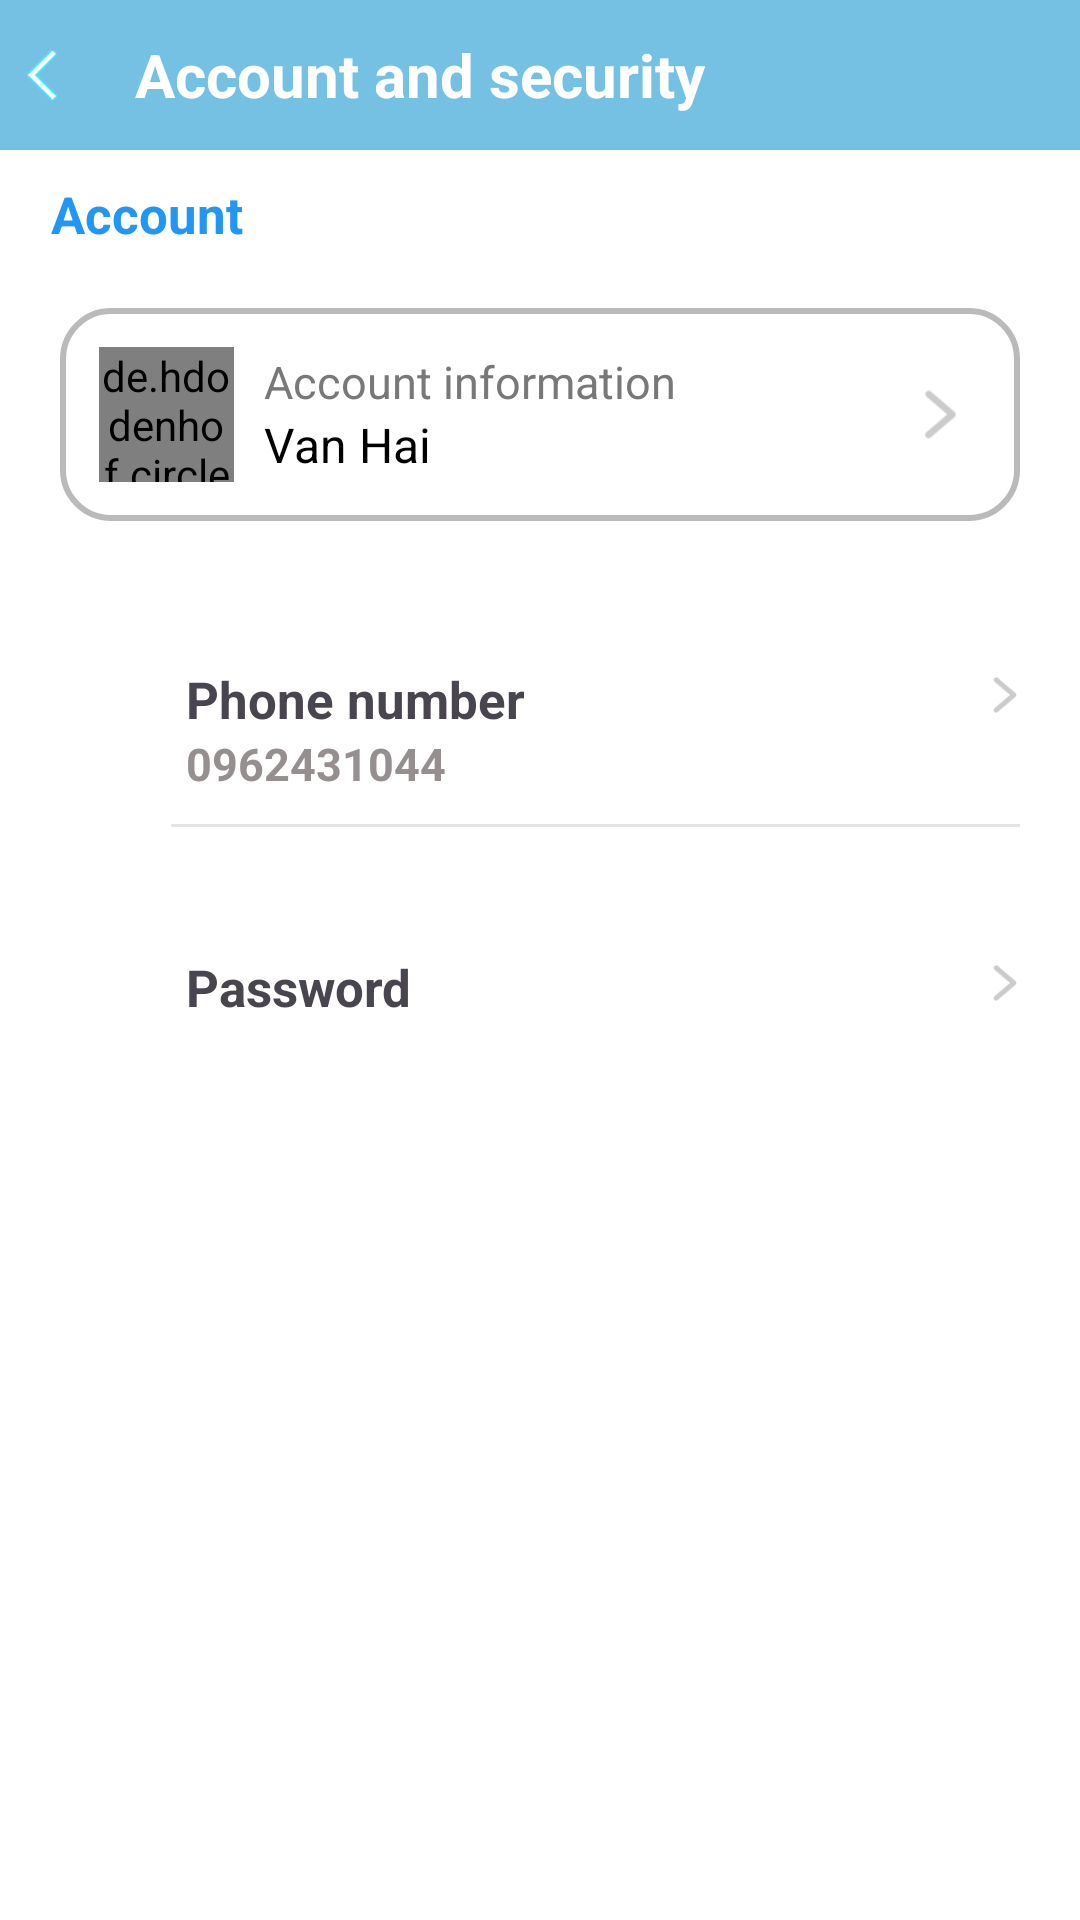

Android layout source for this screen:
<!-- AndroidManifest.xml: application theme Theme.QuanlySukien -->
<!-- res/layout/activity_tkmk.xml -->
<?xml version="1.0" encoding="utf-8"?>
<LinearLayout xmlns:android="http://schemas.android.com/apk/res/android"
    xmlns:app="http://schemas.android.com/apk/res-auto"
    xmlns:tools="http://schemas.android.com/tools"
    android:layout_width="match_parent"
    android:orientation="vertical"
    android:layout_height="match_parent"
    android:background="@color/white"
    tools:context=".UserFunctions.TKMK_Activity">

    <LinearLayout
        android:layout_width="match_parent"
        android:layout_height="50dp"
        android:orientation="horizontal"
        android:background="#74C1E4"
        >
        <ImageView
            android:id="@+id/back"
            android:layout_width="28dp"
            android:layout_height="28dp"
            android:src="@drawable/left"
            android:layout_gravity="center"
            />
        <TextView
            android:layout_width="wrap_content"
            android:layout_height="wrap_content"
            android:text="Account and security"
            android:textStyle="bold"
            android:textColor="@color/white"
            android:layout_gravity="center"
            android:textSize="20dp"
            android:layout_marginLeft="17dp"
            />
    </LinearLayout>

    <TextView
        android:layout_width="wrap_content"
        android:layout_height="wrap_content"
        android:text="Account"
        android:textColor="#2196F3"
        android:textStyle="bold"
        android:textSize="17dp"
        android:layout_marginLeft="17dp"
        android:layout_marginTop="10dp"
        />
    <LinearLayout
        android:id="@+id/startUser"
        android:layout_width="match_parent"
        android:layout_height="wrap_content"
        android:orientation="horizontal"
        android:layout_margin="20dp"
        android:background="@drawable/border_vien"
        android:padding="13dp"
        >

        <de.hdodenhof.circleimageview.CircleImageView
            android:id="@+id/image"
            android:layout_width="45dp"
            android:layout_height="45dp"
            android:src="@drawable/xbutton" />

        <LinearLayout
            android:layout_width="0dp"
            android:layout_weight="1"
            android:layout_height="wrap_content"
            android:orientation="vertical"
            android:layout_gravity="center"
            android:layout_marginLeft="10dp"
            >
            <TextView
                android:layout_width="wrap_content"
                android:layout_height="wrap_content"
                android:textColor="#787878"
                android:textSize="15dp"
                android:text="Account information"
                android:textStyle="normal"
                />
            <TextView
                android:id="@+id/username"
                android:layout_width="wrap_content"
                android:layout_height="wrap_content"
                android:textColor="@color/black"
                android:textSize="16dp"
                android:text="Van Hai"
                android:textStyle="normal"
                />
        </LinearLayout>

        <ImageView
            android:layout_width="27dp"
            android:layout_height="27dp"
            android:layout_gravity="center"
            android:src="@drawable/next" />

    </LinearLayout>
    <LinearLayout
        android:layout_width="match_parent"
        android:layout_height="wrap_content"
        android:orientation="horizontal"
        android:padding="20dp"
        android:background="@color/white"
        android:layout_marginTop="8dp"
        >
        <ImageView
            android:layout_width="27dp"
            android:layout_height="27dp"
            android:src="@drawable/telephone"
            android:layout_gravity="center"
            android:scaleType="centerCrop"
            />
        <LinearLayout
            android:layout_width="match_parent"
            android:layout_height="wrap_content"
            android:orientation="vertical"
            android:layout_gravity="center"
            >
            <LinearLayout
                android:layout_width="match_parent"
                android:layout_height="wrap_content"
                android:orientation="horizontal"
                android:layout_marginLeft="10dp"
                android:layout_gravity="center"
                >
                <LinearLayout
                    android:layout_width="0dp"
                    android:layout_weight="9"
                    android:layout_height="wrap_content"
                    android:orientation="vertical"
                    >
                    <TextView
                        android:layout_width="wrap_content"
                        android:layout_height="wrap_content"
                        android:textSize="17dp"
                        android:textStyle="bold"
                        android:text="Phone number"
                        />
                    <TextView
                        android:layout_width="wrap_content"
                        android:layout_height="wrap_content"
                        android:textSize="15dp"
                        android:textStyle="bold"
                        android:text="0962431044"
                        android:textColor="#958F8F"
                        />
                </LinearLayout>
                <LinearLayout
                    android:layout_width="0dp"
                    android:layout_weight="1"
                    android:layout_height="wrap_content"
                    android:gravity="right"
                    >
                    <ImageView
                        android:layout_width="20dp"
                        android:layout_height="20dp"
                        android:src="@drawable/next"
                        />
                </LinearLayout>
            </LinearLayout>
            <LinearLayout
                android:layout_width="match_parent"
                android:layout_height="1dp"
                android:background="#E4E4E4"
                android:layout_marginLeft="10dp"
                android:layout_marginTop="10dp"
                >

            </LinearLayout>
        </LinearLayout>
    </LinearLayout>
    <LinearLayout
        android:layout_width="match_parent"
        android:layout_height="wrap_content"
        android:orientation="horizontal"
        android:padding="20dp"
        android:background="@color/white"
        android:id="@+id/starttUpdatepassword"
        >

        <ImageView
            android:layout_width="27dp"
            android:layout_height="27dp"
            android:layout_gravity="center"
            android:scaleType="centerCrop"
            android:src="@drawable/padlock" />
        <LinearLayout
            android:layout_width="match_parent"
            android:layout_height="wrap_content"
            android:orientation="vertical"
            android:layout_gravity="center"
            >
            <LinearLayout
                android:layout_width="match_parent"
                android:layout_height="wrap_content"
                android:orientation="horizontal"
                android:layout_marginLeft="10dp"
                android:layout_gravity="center"
                >
                <LinearLayout
                    android:layout_width="0dp"
                    android:layout_weight="9"
                    android:layout_height="wrap_content"
                    android:orientation="vertical"
                    >
                    <TextView
                        android:layout_width="wrap_content"
                        android:layout_height="wrap_content"
                        android:textSize="17dp"
                        android:textStyle="bold"
                        android:text="Password"
                        />
                </LinearLayout>
                <LinearLayout
                    android:layout_width="0dp"
                    android:layout_weight="1"
                    android:layout_height="wrap_content"
                    android:gravity="right"
                    >
                    <ImageView
                        android:layout_width="20dp"
                        android:layout_height="20dp"
                        android:src="@drawable/next"
                        />
                </LinearLayout>
            </LinearLayout>


            </LinearLayout>
        </LinearLayout>
</LinearLayout>
<!-- resources referenced by this layout -->
<resources>
  <color name="black">#FF000000</color>
  <color name="white">#FFFFFFFF</color>
  <!-- drawable border_vien (drawable) -->
  <?xml version="1.0" encoding="utf-8"?>
  <shape xmlns:android="http://schemas.android.com/apk/res/android" android:shape="rectangle">
      <solid android:color="@android:color/transparent"/>
      <stroke android:width="2dp" android:color="#BABABA"/>
      <corners android:radius="16dp"/>
  </shape>
  <!-- drawable left: png bitmap (drawable, 608 bytes) -->
  <!-- drawable next: png bitmap (drawable, 1274 bytes) -->
  <style name="Theme.QuanlySukien" parent="Base.Theme.QuanlySukien" />
  <style name="Base.Theme.QuanlySukien" parent="Theme.Material3.DayNight.NoActionBar">
          
          
      </style>
</resources>
